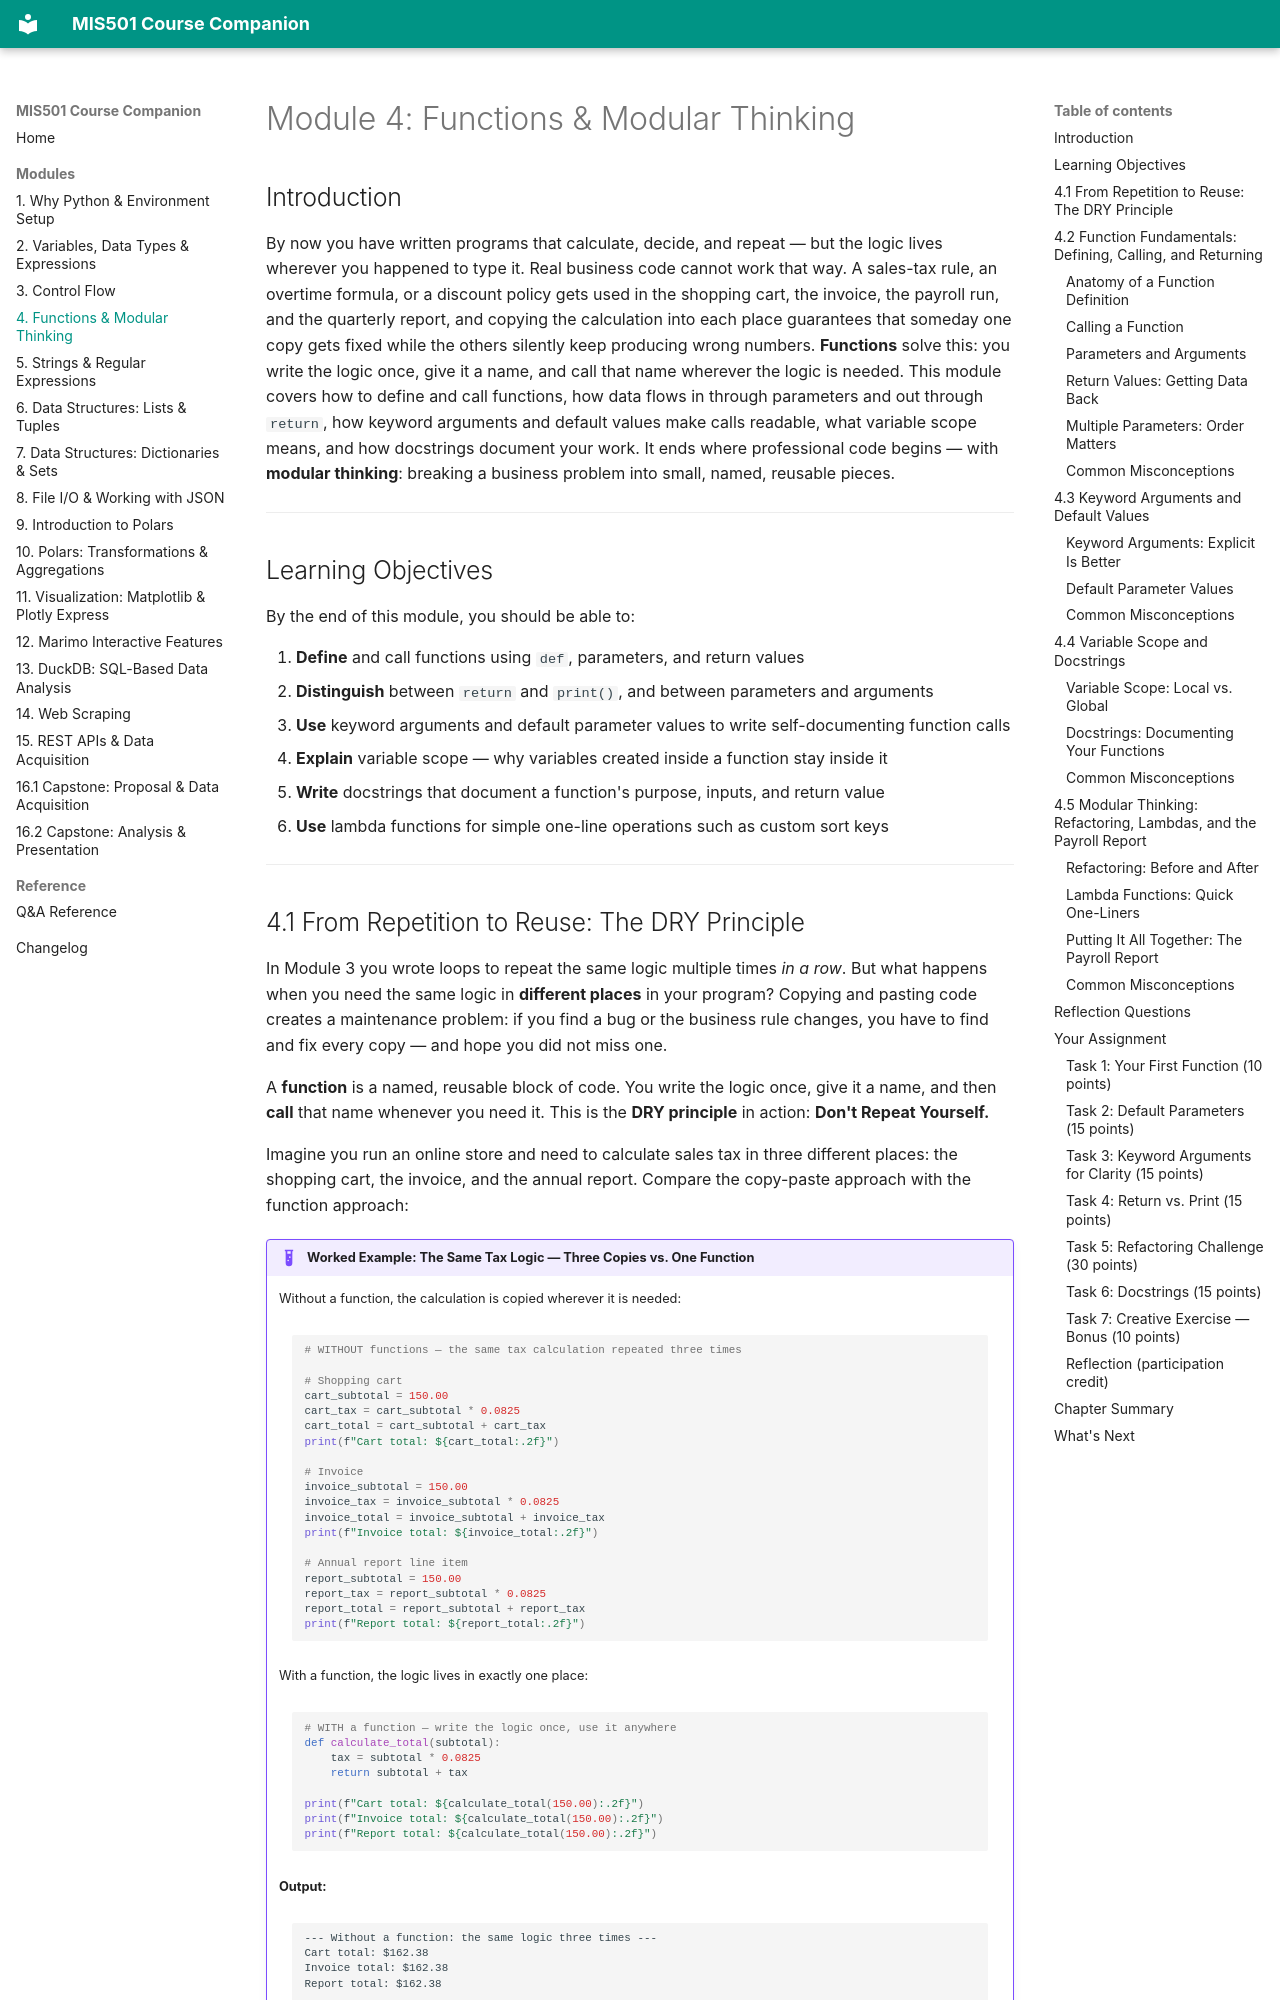

repository: gregbott/MIS-501-Course-Companion · page: modules/04-functions/index.html · generator: mkdocs

# Module 4: Functions & Modular Thinking

## Introduction

By now you have written programs that calculate, decide, and repeat — but the logic lives wherever you happened to type it. Real business code cannot work that way. A sales-tax rule, an overtime formula, or a discount policy gets used in the shopping cart, the invoice, the payroll run, and the quarterly report, and copying the calculation into each place guarantees that someday one copy gets fixed while the others silently keep producing wrong numbers. **Functions** solve this: you write the logic once, give it a name, and call that name wherever the logic is needed. This module covers how to define and call functions, how data flows in through parameters and out through `return`, how keyword arguments and default values make calls readable, what variable scope means, and how docstrings document your work. It ends where professional code begins — with **modular thinking**: breaking a business problem into small, named, reusable pieces.

---

## Learning Objectives

By the end of this module, you should be able to:

1. **Define** and call functions using `def`, parameters, and return values
2. **Distinguish** between `return` and `print()`, and between parameters and arguments
3. **Use** keyword arguments and default parameter values to write self-documenting function calls
4. **Explain** variable scope — why variables created inside a function stay inside it
5. **Write** docstrings that document a function's purpose, inputs, and return value
6. **Use** lambda functions for simple one-line operations such as custom sort keys

---
